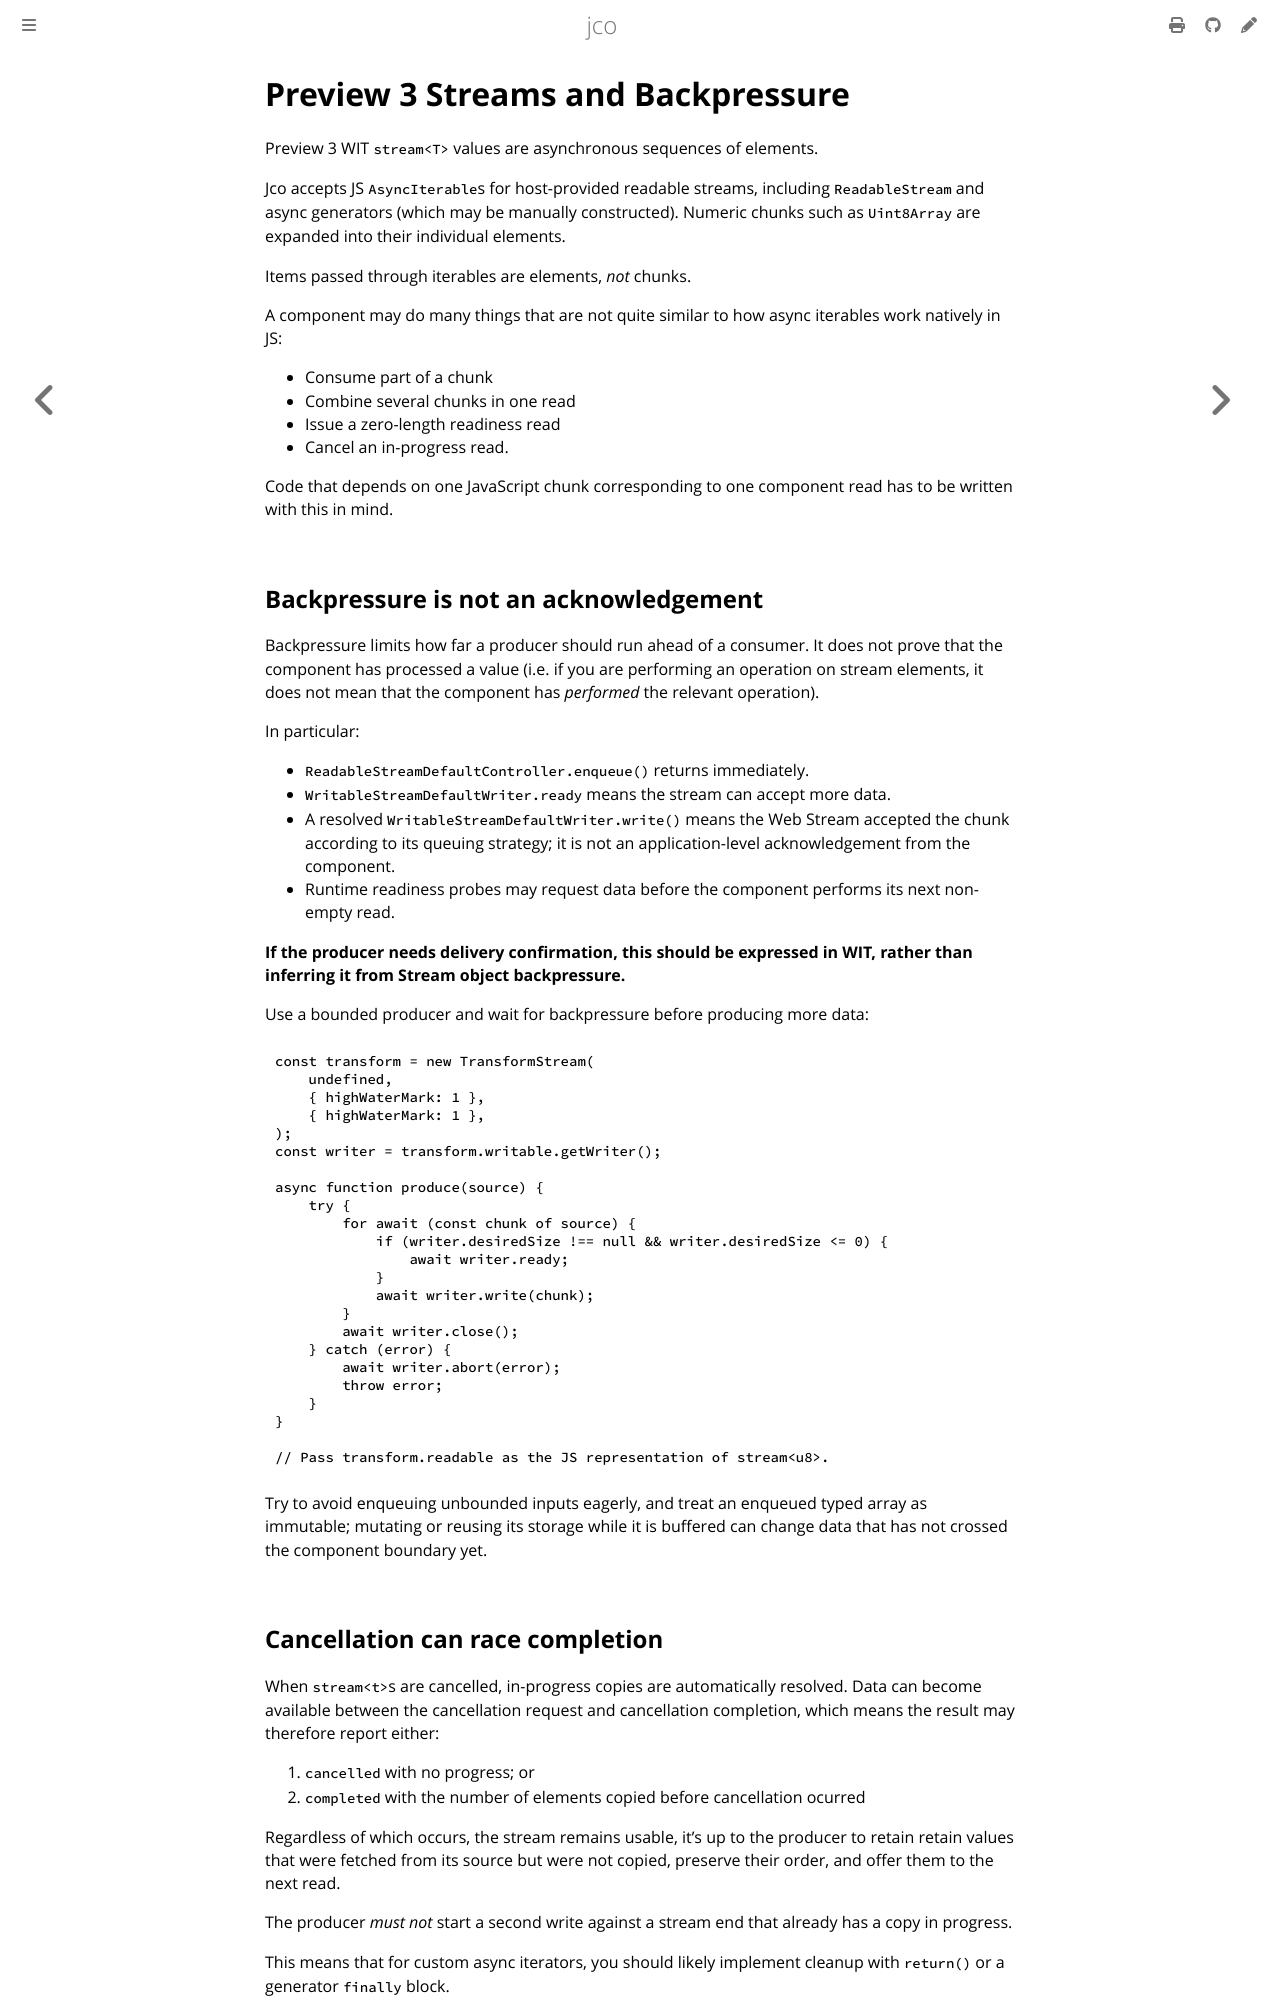

repository: bytecodealliance/jco · page: advanced/preview3-streams-and-backpressure.html · generator: mdbook

# Preview 3 Streams and Backpressure

Preview 3 WIT `stream<T>` values are asynchronous sequences of elements.

Jco accepts JS `AsyncIterable`s for host-provided readable streams, including
`ReadableStream` and async generators (which may be manually constructed). Numeric
chunks such as `Uint8Array` are expanded into their individual elements.

Items passed through iterables are elements, *not* chunks.

A component may do many things that are not quite similar to how async iterables work
natively in JS:

* Consume part of a chunk
* Combine several chunks in one read
* Issue a zero-length readiness read
* Cancel an in-progress read.

Code that depends on one JavaScript chunk corresponding to one
component read has to be written with this in mind.

## Backpressure is not an acknowledgement

Backpressure limits how far a producer should run ahead of a consumer. It does
not prove that the component has processed a value (i.e. if you are performing an
operation on stream elements, it does not mean that the component has *performed*
the relevant operation).

In particular:

- `ReadableStreamDefaultController.enqueue()` returns immediately.
- `WritableStreamDefaultWriter.ready` means the stream can accept more data.
- A resolved `WritableStreamDefaultWriter.write()` means the Web Stream
  accepted the chunk according to its queuing strategy; it is not an
  application-level acknowledgement from the component.
- Runtime readiness probes may request data before the component performs its
  next non-empty read.

**If the producer needs delivery confirmation, this should be expressed in WIT,
rather than inferring it from Stream object backpressure.**

Use a bounded producer and wait for backpressure before producing more data:

```js
const transform = new TransformStream(
    undefined,
    { highWaterMark: 1 },
    { highWaterMark: 1 },
);
const writer = transform.writable.getWriter();

async function produce(source) {
    try {
        for await (const chunk of source) {
            if (writer.desiredSize !== null && writer.desiredSize <= 0) {
                await writer.ready;
            }
            await writer.write(chunk);
        }
        await writer.close();
    } catch (error) {
        await writer.abort(error);
        throw error;
    }
}

// Pass transform.readable as the JS representation of stream<u8>.
```

Try to avoid enqueuing unbounded inputs eagerly, and treat an enqueued typed array as
immutable; mutating or reusing its storage while it is buffered can change data
that has not crossed the component boundary yet.
